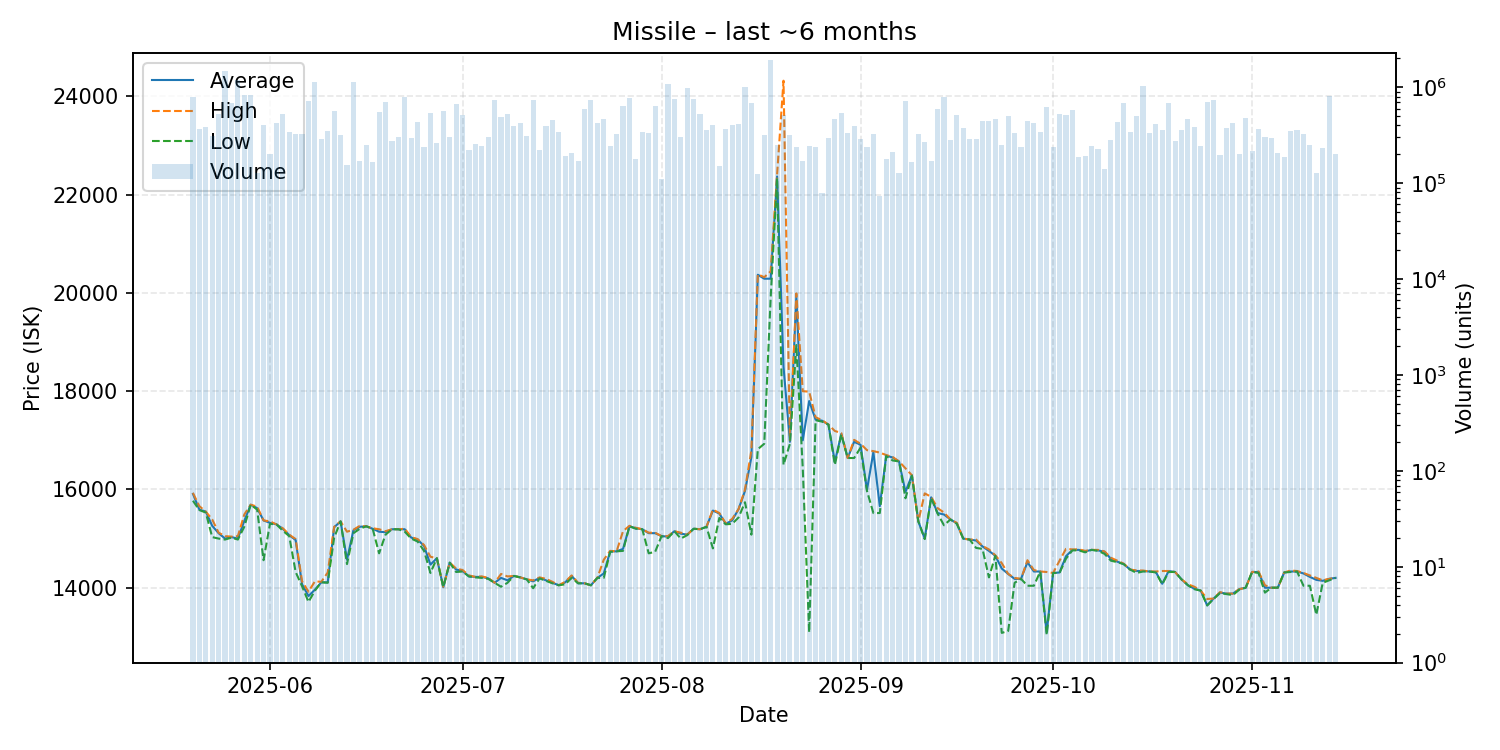

Data behind this chart, as committed beside it:
date, average, highest, lowest, order_count, volume
2025-05-20, 15910, 15930, 15770, 43, 791270
2025-05-21, 15590, 15660, 15580, 38, 366367
2025-05-22, 15550, 15550, 15530, 34, 385785
2025-05-23, 15260, 15390, 15030, 39, 308282
2025-05-24, 15110, 15120, 15000, 51, 526192
2025-05-25, 15000, 15050, 14980, 70, 1465771
2025-05-26, 15030, 15040, 15020, 46, 692701
2025-05-27, 15000, 15050, 14980, 42, 1194662
2025-05-28, 15360, 15490, 15240, 34, 838983
2025-05-29, 15690, 15690, 15690, 37, 829362
2025-05-30, 15620, 15650, 15590, 21, 127391
2025-05-31, 15370, 15370, 14560, 34, 405124
2025-06-01, 15320, 15350, 15300, 28, 199294
2025-06-02, 15290, 15290, 15290, 33, 422523
2025-06-03, 15200, 15210, 15160, 40, 530487
2025-06-04, 15070, 15080, 15050, 30, 343567
2025-06-05, 14970, 14990, 14320, 32, 323540
2025-06-06, 14070, 14130, 14030, 37, 322393
2025-06-07, 13830, 13920, 13710, 59, 713315
2025-06-08, 13960, 14130, 13940, 60, 1141733
2025-06-09, 14110, 14120, 14110, 32, 289701
2025-06-10, 14110, 14310, 14100, 30, 350108
2025-06-11, 15230, 15240, 15020, 30, 568365
2025-06-12, 15350, 15350, 15350, 27, 317146
2025-06-13, 14570, 15140, 14480, 21, 154910
2025-06-14, 15170, 15180, 15110, 48, 1129169
2025-06-15, 15240, 15260, 15200, 24, 169688
2025-06-16, 15250, 15250, 15250, 26, 248367
2025-06-17, 15200, 15210, 15200, 32, 165666
2025-06-18, 15140, 15190, 14700, 28, 552416
2025-06-19, 15130, 15150, 15080, 38, 705827
2025-06-20, 15190, 15190, 15190, 34, 278019
2025-06-21, 15190, 15190, 15190, 28, 302684
2025-06-22, 15190, 15200, 15140, 35, 795731
2025-06-23, 15020, 15030, 15000, 27, 294231
2025-06-24, 14980, 14990, 14940, 33, 437767
2025-06-25, 14850, 14870, 14750, 29, 238282
2025-06-26, 14470, 14630, 14300, 45, 540918
2025-06-27, 14600, 14600, 14600, 21, 264189
2025-06-28, 14010, 14020, 14010, 46, 568328
2025-06-29, 14510, 14510, 14510, 30, 301841
2025-06-30, 14370, 14390, 14320, 31, 670481
2025-07-01, 14340, 14360, 14330, 48, 519999
2025-07-02, 14230, 14250, 14230, 21, 223814
2025-07-03, 14220, 14220, 14210, 25, 255200
2025-07-04, 14220, 14230, 14200, 21, 244108
2025-07-05, 14190, 14200, 14180, 46, 304832
2025-07-06, 14100, 14100, 14100, 53, 745114
2025-07-07, 14200, 14280, 14020, 49, 487791
2025-07-08, 14150, 14230, 14100, 30, 529617
2025-07-09, 14240, 14240, 14240, 38, 397510
2025-07-10, 14210, 14210, 14210, 34, 424479
2025-07-11, 14170, 14170, 14170, 36, 310495
2025-07-12, 14130, 14150, 13990, 45, 742879
2025-07-13, 14200, 14210, 14190, 21, 222163
2025-07-14, 14150, 14180, 14140, 40, 398573
2025-07-15, 14100, 14120, 14090, 63, 458950
2025-07-16, 14050, 14050, 14050, 34, 345077
2025-07-17, 14110, 14120, 14070, 26, 190088
2025-07-18, 14240, 14250, 14200, 25, 204506
... 119 more rows
